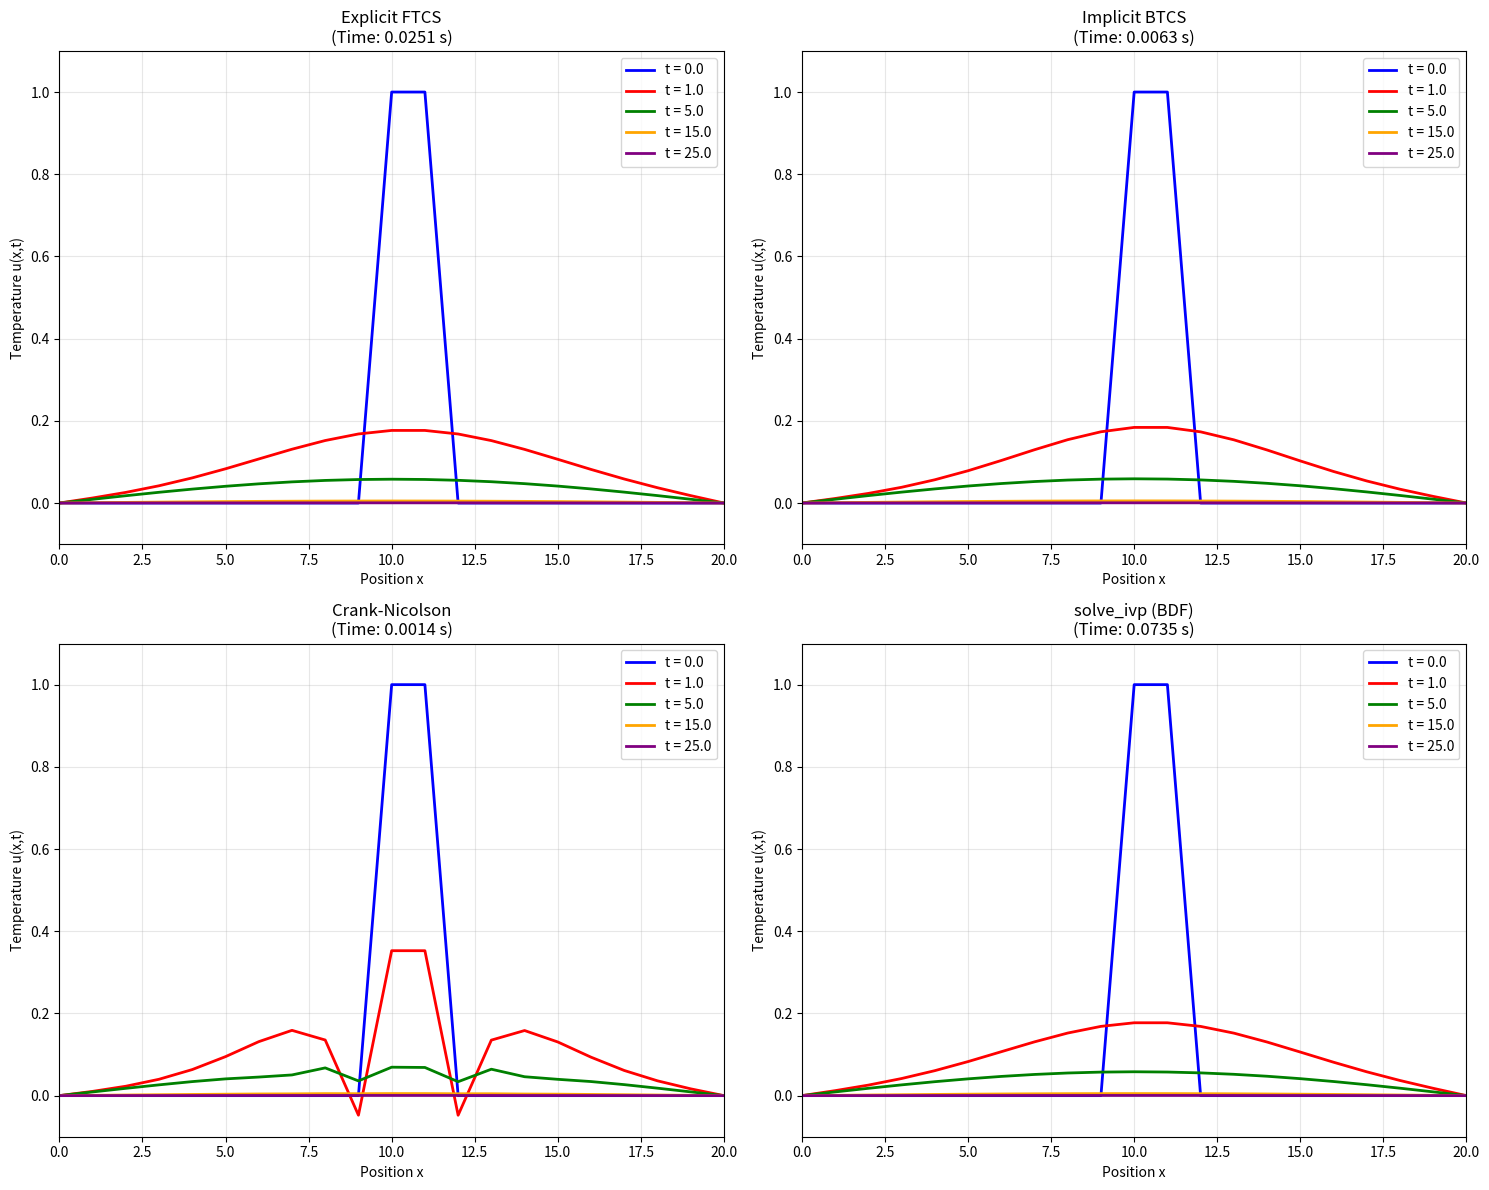

Reproduce this figure in Python.
#!/usr/bin/env python3
"""
Heat Equation Solver with Multiple Numerical Methods
File: heat_equation_methods_solution.py

This module implements four different numerical methods to solve the 1D heat equation:
1. Explicit finite difference (FTCS)
2. Implicit finite difference (BTCS)
3. Crank-Nicolson method
4. scipy.integrate.solve_ivp method
"""

import numpy as np
import matplotlib.pyplot as plt
from scipy.ndimage import laplace    # 用于计算拉普拉斯算子（空间二阶导数）
from scipy.integrate import solve_ivp    # 用于求解常微分方程
import scipy.linalg    # 用于线性代数运算
import time    # 用于计算运行时间

class HeatEquationSolver:
    """
    A comprehensive solver for the 1D heat equation using multiple numerical methods.
    
    The heat equation: du/dt = alpha * d²u/dx²
    Boundary conditions: u(0,t) = 0, u(L,t) = 0
    Initial condition: u(x,0) = phi(x)
    """
    
    def __init__(self, L=20.0, alpha=10.0, nx=21, T_final=25.0):
        """
        Initialize the heat equation solver.
        
        Args:
            L (float): Domain length [0, L]
            alpha (float): Thermal diffusivity coefficient
            nx (int): Number of spatial grid points
            T_final (float): Final simulation time
        """
        self.L = L
        self.alpha = alpha
        self.nx = nx
        self.T_final = T_final
        
        # Spatial grid
        self.x = np.linspace(0, L, nx)    # 创建空间网格
        self.dx = L / (nx - 1)    # 空间步长
        
        # Initialize solution array
        self.u_initial = self._set_initial_condition()
        
    def _set_initial_condition(self):
        """
        Set the initial condition: u(x,0) = 1 for 10 <= x <= 11, 0 otherwise.
        
        Returns:
            np.ndarray: Initial temperature distribution
        """
        u0 = np.zeros(self.nx)    # 初始化为全零
        # 在x=10到x=11之间设置矩形脉冲
        mask = (self.x >= 10) & (self.x <= 11)
        u0[mask] = 1.0
        # Apply boundary conditions
        u0[0] = 0.0
        u0[-1] = 0.0
        return u0
    
    def solve_explicit(self, dt=0.01, plot_times=None):
        """
        Solve using explicit finite difference method (FTCS).
        
        Args:
            dt (float): Time step size
            plot_times (list): Time points for plotting
            
        Returns:
            dict: Solution data including time points and temperature arrays
        """
        if plot_times is None:
            plot_times = [0, 1, 5, 15, 25]    # 默认输出时间点
            
        # Stability check
        r = self.alpha * dt / (self.dx**2)
        if r > 0.5:
            print(f"Warning: Stability condition violated! r = {r:.4f} > 0.5")
            print(f"Consider reducing dt to < {0.5 * self.dx**2 / self.alpha:.6f}")
        
        # Initialize
        u = self.u_initial.copy()    
        t = 0.0
        nt = int(self.T_final / dt) + 1
        
        # Storage for results
        results = {'times': [], 'solutions': [], 'method': 'Explicit FTCS'}
        
        # Store initial condition
        if 0 in plot_times:
            results['times'].append(0.0)
            results['solutions'].append(u.copy())
        
        start_time = time.time()
        
        # Time stepping
        for n in range(1, nt):    # 使用拉普拉斯算子计算二阶空间导数
            # Apply Laplacian using scipy.ndimage.laplace
            du_dt = r * laplace(u)
            # 更新温度场 (显式方法)
            u += du_dt
            
            # Apply boundary conditions
            u[0] = 0.0
            u[-1] = 0.0
            
            t = n * dt
            
            # Store solution at specified times
            for plot_time in plot_times:
                # 检查当前时间是否接近指定时间点
                if abs(t - plot_time) < dt/2 and plot_time not in [res_t for res_t in results['times']]:
                    results['times'].append(t)
                    results['solutions'].append(u.copy())

        # 记录计算时间和稳定性参数
        results['computation_time'] = time.time() - start_time
        results['stability_parameter'] = r
        
        return results
    
    def solve_implicit(self, dt=0.1, plot_times=None):
        """
        Solve using implicit finite difference method (BTCS).
        
        Args:
            dt (float): Time step size
            plot_times (list): Time points for plotting
            
        Returns:
            dict: Solution data including time points and temperature arrays
        """
        if plot_times is None:
            plot_times = [0, 1, 5, 15, 25]
            
        # Parameters
        r = self.alpha * dt / (self.dx**2)
        nt = int(self.T_final / dt) + 1
        
        # Initialize
        u = self.u_initial.copy()
        
        # Build tridiagonal matrix for internal nodes
        num_internal = self.nx - 2    # 内部节点数
        banded_matrix = np.zeros((3, num_internal))    # 带状矩阵存储
        banded_matrix[0, 1:] = -r  # Upper diagonal
        banded_matrix[1, :] = 1 + 2*r  # Main diagonal
        banded_matrix[2, :-1] = -r  # Lower diagonal
        
        # Storage for results
        results = {'times': [], 'solutions': [], 'method': 'Implicit BTCS'}
        
        # Store initial condition
        if 0 in plot_times:
            results['times'].append(0.0)
            results['solutions'].append(u.copy())
        
        start_time = time.time()
        
        # Time stepping
        for n in range(1, nt):
            # Right-hand side (internal nodes only)
            rhs = u[1:-1].copy()
            
            # Solve tridiagonal system
            u_internal_new = scipy.linalg.solve_banded((1, 1), banded_matrix, rhs)
            
            # Update solution
            u[1:-1] = u_internal_new
            u[0] = 0.0  # Boundary conditions
            u[-1] = 0.0
            
            t = n * dt    # 当前时间
            
            # Store solution at specified times
            for plot_time in plot_times:
                if abs(t - plot_time) < dt/2 and plot_time not in [res_t for res_t in results['times']]:
                    results['times'].append(t)
                    results['solutions'].append(u.copy())
        
        results['computation_time'] = time.time() - start_time
        results['stability_parameter'] = r
        
        return results
    
    def solve_crank_nicolson(self, dt=0.5, plot_times=None):
        """
        Solve using Crank-Nicolson method.
        
        Args:
            dt (float): Time step size
            plot_times (list): Time points for plotting
            
        Returns:
            dict: Solution data including time points and temperature arrays
        """
        if plot_times is None:
            plot_times = [0, 1, 5, 15, 25]
            
        # Parameters
        r = self.alpha * dt / (self.dx**2)
        nt = int(self.T_final / dt) + 1
        
        # Initialize
        u = self.u_initial.copy()
        
        # Build coefficient matrices for internal nodes
        num_internal = self.nx - 2
        
        # Left-hand side matrix A
        banded_matrix_A = np.zeros((3, num_internal))
        banded_matrix_A[0, 1:] = -r/2  # Upper diagonal
        banded_matrix_A[1, :] = 1 + r  # Main diagonal
        banded_matrix_A[2, :-1] = -r/2  # Lower diagonal
        
        # Storage for results
        results = {'times': [], 'solutions': [], 'method': 'Crank-Nicolson'}
        
        # Store initial condition
        if 0 in plot_times:
            results['times'].append(0.0)
            results['solutions'].append(u.copy())
        
        start_time = time.time()
        
        # Time stepping
        for n in range(1, nt):
            # Right-hand side vector
            u_internal = u[1:-1]
            rhs = (r/2) * u[:-2] + (1 - r) * u_internal + (r/2) * u[2:]
            
            # Solve tridiagonal system A * u^{n+1} = rhs
            u_internal_new = scipy.linalg.solve_banded((1, 1), banded_matrix_A, rhs)
            
            # Update solution
            u[1:-1] = u_internal_new
            u[0] = 0.0  # Boundary conditions
            u[-1] = 0.0
            
            t = n * dt
            
            # Store solution at specified times
            for plot_time in plot_times:
                if abs(t - plot_time) < dt/2 and plot_time not in [res_t for res_t in results['times']]:
                    results['times'].append(t)
                    results['solutions'].append(u.copy())
        
        results['computation_time'] = time.time() - start_time
        results['stability_parameter'] = r
        
        return results
    
    def _heat_equation_ode(self, t, u_internal):
        """
        ODE system for solve_ivp method.
        
        Args:
            t (float): Current time
            u_internal (np.ndarray): Internal node temperatures
            
        Returns:
            np.ndarray: Time derivatives for internal nodes
        """
        # Reconstruct full solution with boundary conditions
        u_full = np.concatenate(([0.0], u_internal, [0.0]))
        
        # Compute second derivative using Laplacian
        d2u_dx2 = laplace(u_full) / (self.dx**2)
        
        # Return derivatives for internal nodes only
        return self.alpha * d2u_dx2[1:-1]
    
    def solve_with_solve_ivp(self, method='BDF', plot_times=None):
        """
        Solve using scipy.integrate.solve_ivp.
        
        Args:
            method (str): Integration method ('RK45', 'BDF', 'Radau', etc.)
            plot_times (list): Time points for plotting
            
        Returns:
            dict: Solution data including time points and temperature arrays
        """
        if plot_times is None:
            plot_times = [0, 1, 5, 15, 25]
            
        # Initial condition for internal nodes only
        u0_internal = self.u_initial[1:-1]
        
        start_time = time.time()
        
        # Solve ODE system
        sol = solve_ivp(
            fun=self._heat_equation_ode,   # ODE函数 
            t_span=(0, self.T_final),    # 时间区间
            y0=u0_internal,    # 初始条件
            method=method,    # 积分方法
            t_eval=plot_times,    # 指定输出时间点
            rtol=1e-8,    # 相对容差
            atol=1e-10    # 绝对容差
        )
        
        computation_time = time.time() - start_time
        
        # Reconstruct full solutions with boundary conditions
        results = {
            'times': sol.t.tolist(),
            'solutions': [],
            'method': f'solve_ivp ({method})',
            'computation_time': computation_time
        }

        # 为每个时间点重建完整解
        for i in range(len(sol.t)):
            u_full = np.concatenate(([0.0], sol.y[:, i], [0.0]))
            results['solutions'].append(u_full)
        
        return results
    
    def compare_methods(self, dt_explicit=0.01, dt_implicit=0.1, dt_cn=0.5, 
                       ivp_method='BDF', plot_times=None):
        """
        Compare all four numerical methods.
        
        Args:
            dt_explicit (float): Time step for explicit method
            dt_implicit (float): Time step for implicit method
            dt_cn (float): Time step for Crank-Nicolson method
            ivp_method (str): Integration method for solve_ivp
            plot_times (list): Time points for comparison
            
        Returns:
            dict: Results from all methods
        """
        if plot_times is None:
            plot_times = [0, 1, 5, 15, 25]
            
        print("Solving heat equation using four different methods...")
        print(f"Domain: [0, {self.L}], Grid points: {self.nx}, Final time: {self.T_final}")
        print(f"Thermal diffusivity: {self.alpha}")
        print("-" * 60)
        
        # Solve with all methods
        methods_results = {}
        
        # Explicit method
        print("1. Explicit finite difference (FTCS)...")
        methods_results['explicit'] = self.solve_explicit(dt_explicit, plot_times)
        print(f"   Computation time: {methods_results['explicit']['computation_time']:.4f} s")
        print(f"   Stability parameter r: {methods_results['explicit']['stability_parameter']:.4f}")
        
        # Implicit method
        print("2. Implicit finite difference (BTCS)...")
        methods_results['implicit'] = self.solve_implicit(dt_implicit, plot_times)
        print(f"   Computation time: {methods_results['implicit']['computation_time']:.4f} s")
        print(f"   Stability parameter r: {methods_results['implicit']['stability_parameter']:.4f}")
        
        # Crank-Nicolson method
        print("3. Crank-Nicolson method...")
        methods_results['crank_nicolson'] = self.solve_crank_nicolson(dt_cn, plot_times)
        print(f"   Computation time: {methods_results['crank_nicolson']['computation_time']:.4f} s")
        print(f"   Stability parameter r: {methods_results['crank_nicolson']['stability_parameter']:.4f}")
        
        # solve_ivp method
        print(f"4. solve_ivp method ({ivp_method})...")
        methods_results['solve_ivp'] = self.solve_with_solve_ivp(ivp_method, plot_times)
        print(f"   Computation time: {methods_results['solve_ivp']['computation_time']:.4f} s")
        
        print("-" * 60)
        print("All methods completed successfully!")
        
        return methods_results
    
    def plot_comparison(self, methods_results, save_figure=False, filename='heat_equation_comparison.png'):
        """
        Plot comparison of all methods.
        
        Args:
            methods_results (dict): Results from compare_methods
            save_figure (bool): Whether to save the figure
            filename (str): Filename for saved figure
        """
        fig, axes = plt.subplots(2, 2, figsize=(15, 12))
        axes = axes.flatten()    # 将2x2网格展平为一维数组
        
        method_names = ['explicit', 'implicit', 'crank_nicolson', 'solve_ivp']
        colors = ['blue', 'red', 'green', 'orange', 'purple']    # 不同时间点的颜色
        
        # 为每种方法创建子图
        for idx, method_name in enumerate(method_names):
            ax = axes[idx]
            results = methods_results[method_name]
            
            # Plot solutions at different times
            for i, (t, u) in enumerate(zip(results['times'], results['solutions'])):
                ax.plot(self.x, u, color=colors[i], label=f't = {t:.1f}', linewidth=2)
            
            ax.set_title(f"{results['method']}\n(Time: {results['computation_time']:.4f} s)")
            ax.set_xlabel('Position x')
            ax.set_ylabel('Temperature u(x,t)')
            ax.grid(True, alpha=0.3)     # 半透明网格
            ax.legend()
            ax.set_xlim(0, self.L)
            ax.set_ylim(-0.1, 1.1)    # 固定y轴范围便于比较
        
        plt.tight_layout()    # 自动调整子图间距
        
        if save_figure:
            plt.savefig(filename, dpi=300, bbox_inches='tight')
            print(f"Figure saved as {filename}")
        
        plt.show()
    
    def analyze_accuracy(self, methods_results, reference_method='solve_ivp'):
        """
        Analyze the accuracy of different methods.
        
        Args:
            methods_results (dict): Results from compare_methods
            reference_method (str): Method to use as reference
            
        Returns:
            dict: Accuracy analysis results
        """
        if reference_method not in methods_results:
            raise ValueError(f"Reference method '{reference_method}' not found in results")
        
        reference = methods_results[reference_method]
        accuracy_results = {}
        
        print(f"\nAccuracy Analysis (Reference: {reference['method']})")
        print("-" * 50)
        
        for method_name, results in methods_results.items():
            if method_name == reference_method:
                continue     # 跳过参考方法本身
                
            errors = []
            # 比较每个时间点的解
            for i, (ref_sol, test_sol) in enumerate(zip(reference['solutions'], results['solutions'])):
                if i < len(results['solutions']):
                    # 计算L2范数误差
                    error = np.linalg.norm(ref_sol - test_sol, ord=2)
                    errors.append(error)
            
            # 计算最大误差和平均误差
            max_error = max(errors) if errors else 0
            avg_error = np.mean(errors) if errors else 0
            
            accuracy_results[method_name] = {
                'max_error': max_error,
                'avg_error': avg_error,
                'errors': errors
            }
            
            print(f"{results['method']:25} - Max Error: {max_error:.2e}, Avg Error: {avg_error:.2e}")
        
        return accuracy_results


def main():
    """
    Demonstration of the HeatEquationSolver class.
    """
    # Create solver instance
    solver = HeatEquationSolver(L=20.0, alpha=10.0, nx=21, T_final=25.0)
    
    # Compare all methods
    plot_times = [0, 1, 5, 15, 25]
    results = solver.compare_methods(
        dt_explicit=0.01,
        dt_implicit=0.1, 
        dt_cn=0.5,
        ivp_method='BDF',
        plot_times=plot_times
    )
    
    # Plot comparison
    solver.plot_comparison(results, save_figure=True)
    
    # Analyze accuracy
    accuracy = solver.analyze_accuracy(results, reference_method='solve_ivp')
    
    return solver, results, accuracy


if __name__ == "__main__":
    solver, results, accuracy = main()
